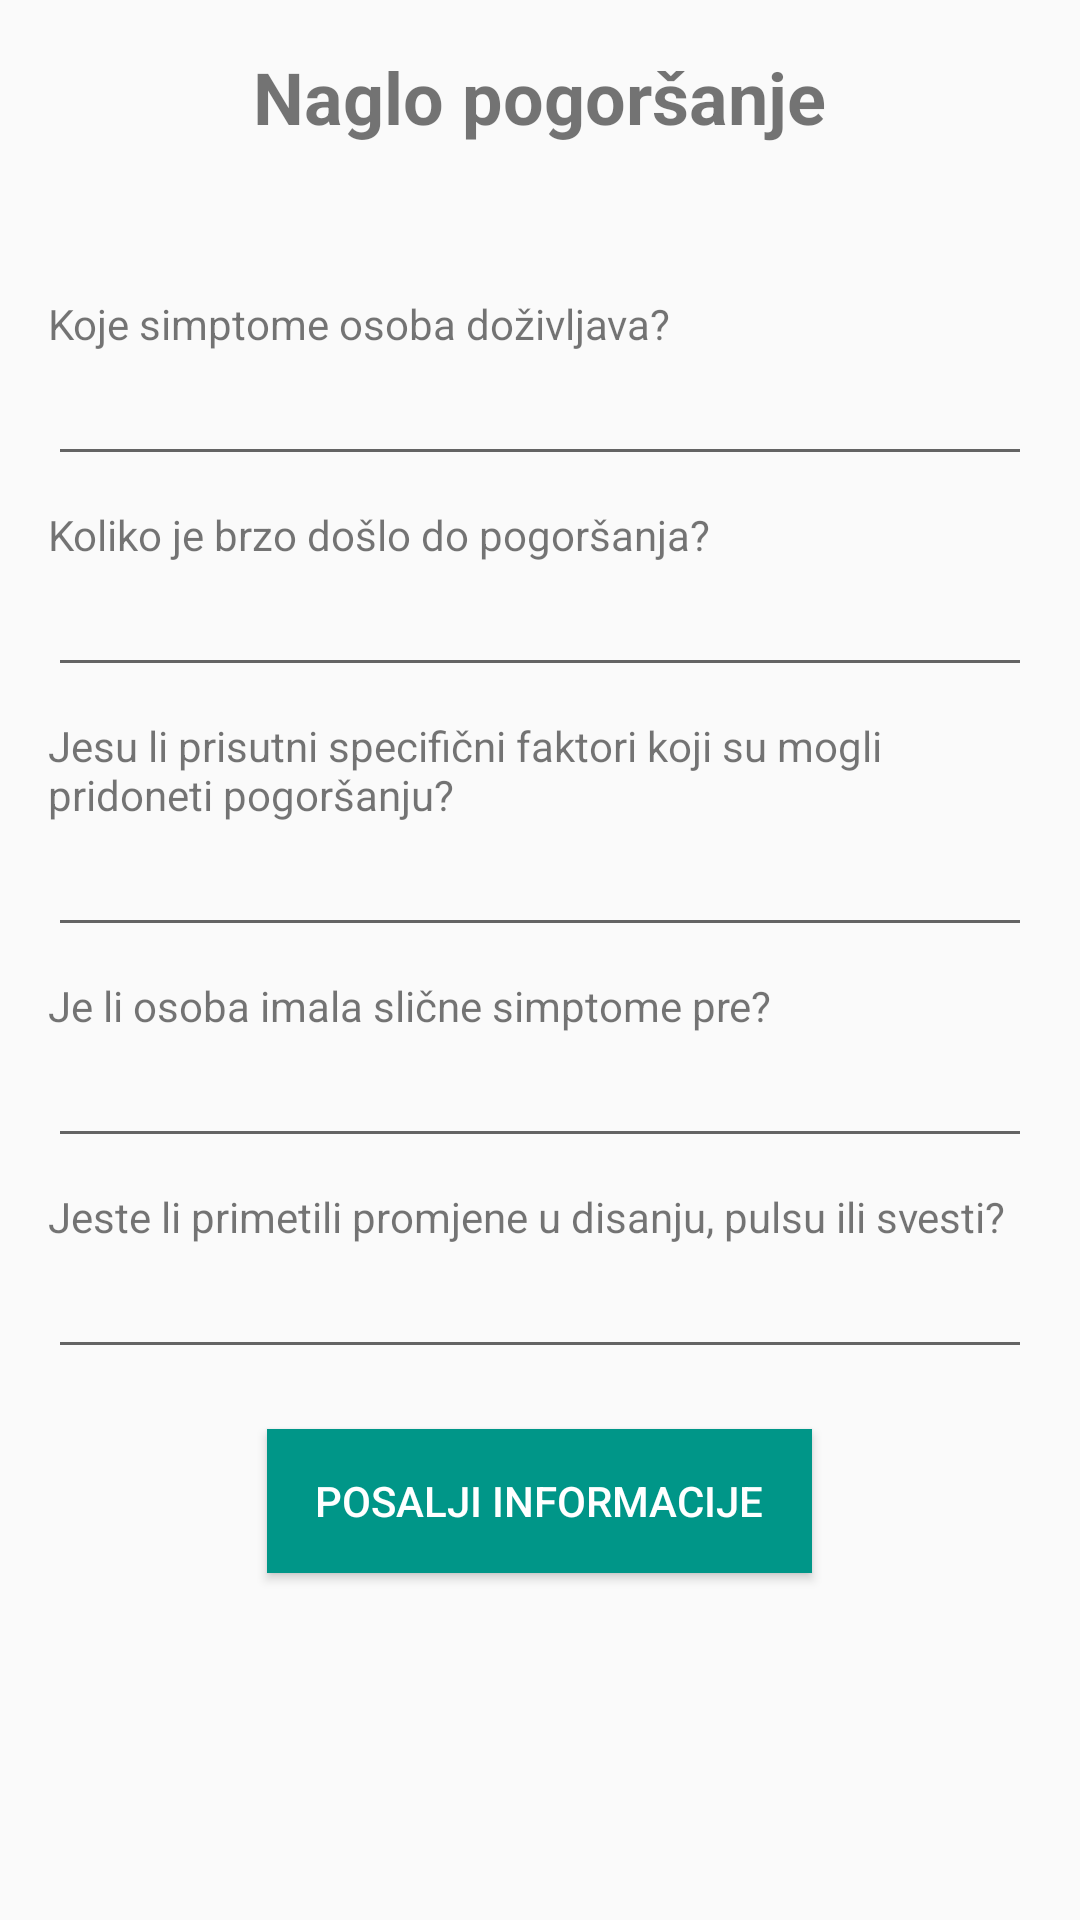

Write the Android layout XML for this screen, with the resource values it uses.
<!-- AndroidManifest.xml: application theme Theme.Emergrency_app -->
<!-- res/layout/activity_ambulance_sudden_deterioration.xml -->
<?xml version="1.0" encoding="utf-8"?>
<LinearLayout xmlns:android="http://schemas.android.com/apk/res/android"
    android:layout_width="match_parent"
    android:layout_height="match_parent"
    android:orientation="vertical"
    android:padding="16dp">

    <TextView
        android:layout_width="wrap_content"
        android:layout_height="wrap_content"
        android:text="Naglo pogoršanje"
        android:textSize="24sp"
        android:textStyle="bold"
        android:layout_gravity="center"
        android:layout_marginBottom="50dp" />

    
    <TextView
        android:layout_width="wrap_content"
        android:layout_height="wrap_content"
        android:text="Koje simptome osoba doživljava?" />

    <EditText
        android:id="@+id/symptomsEditText"
        android:layout_width="match_parent"
        android:layout_height="wrap_content"
        android:layout_marginBottom="10dp"/>

    <TextView
        android:layout_width="wrap_content"
        android:layout_height="wrap_content"
        android:text="Koliko je brzo došlo do pogoršanja?" />

    <EditText
        android:id="@+id/additionalInfoEditText"
        android:layout_width="match_parent"
        android:layout_height="wrap_content"
        android:layout_marginBottom="10dp"/>

    <TextView
        android:layout_width="wrap_content"
        android:layout_height="wrap_content"
        android:text="Jesu li prisutni specifični faktori koji su mogli pridoneti pogoršanju?" />

    <EditText
        android:id="@+id/factorsEditText"
        android:layout_width="match_parent"
        android:layout_height="wrap_content"
        android:layout_marginBottom="10dp"/>

    <TextView
        android:layout_width="wrap_content"
        android:layout_height="wrap_content"
        android:text="Je li osoba imala slične simptome pre?" />

    <EditText
        android:id="@+id/situationEditText"
        android:layout_width="match_parent"
        android:layout_height="wrap_content"
        android:layout_marginBottom="10dp"/>

    <TextView
        android:layout_width="wrap_content"
        android:layout_height="wrap_content"
        android:text="Jeste li primetili promjene u disanju, pulsu ili svesti?" />

    <EditText
        android:id="@+id/changesEditText"
        android:layout_width="match_parent"
        android:layout_height="wrap_content"
        android:layout_marginBottom="20dp"/>

    <Button
        android:id="@+id/sendInfoButton"
        android:layout_width="wrap_content"
        android:layout_height="wrap_content"
        android:text="Posalji informacije"
        android:layout_gravity="center"
        android:gravity="center"
        android:background="#009688"
        android:textColor="#FFFFFF"
        android:paddingStart="16dp"
        android:paddingEnd="16dp"
        android:paddingTop="8dp"
        android:paddingBottom="8dp"
        android:onClick="sendInfoOnClick"
        android:backgroundTint="#009688"
        android:radius="20dp"/>

</LinearLayout>
<!-- resources referenced by this layout -->
<resources>
  <style name="Theme.Emergrency_app" parent="Theme.AppCompat.DayNight.DarkActionBar">
          
          <item name="colorPrimary">@color/blue_500</item>
          <item name="colorPrimaryVariant">@color/blue_700</item>
          <item name="colorOnPrimary">@color/white</item>
          
          <item name="colorSecondary">@color/teal_200</item>
          <item name="colorSecondaryVariant">@color/teal_700</item>
          <item name="colorOnSecondary">@color/black</item>
          
          <item name="android:statusBarColor">?attr/colorPrimaryVariant</item>
          
          <item name="android:buttonTint">@color/red</item>
      </style>
  <color name="blue_500">#2196f3</color>
  <color name="blue_700">#1769aa</color>
  <color name="white">#FFFFFFFF</color>
  <color name="teal_200">#FF03DAC5</color>
  <color name="teal_700">#FF018786</color>
  <color name="black">#FF000000</color>
  <color name="red">#FF0000</color>
</resources>
